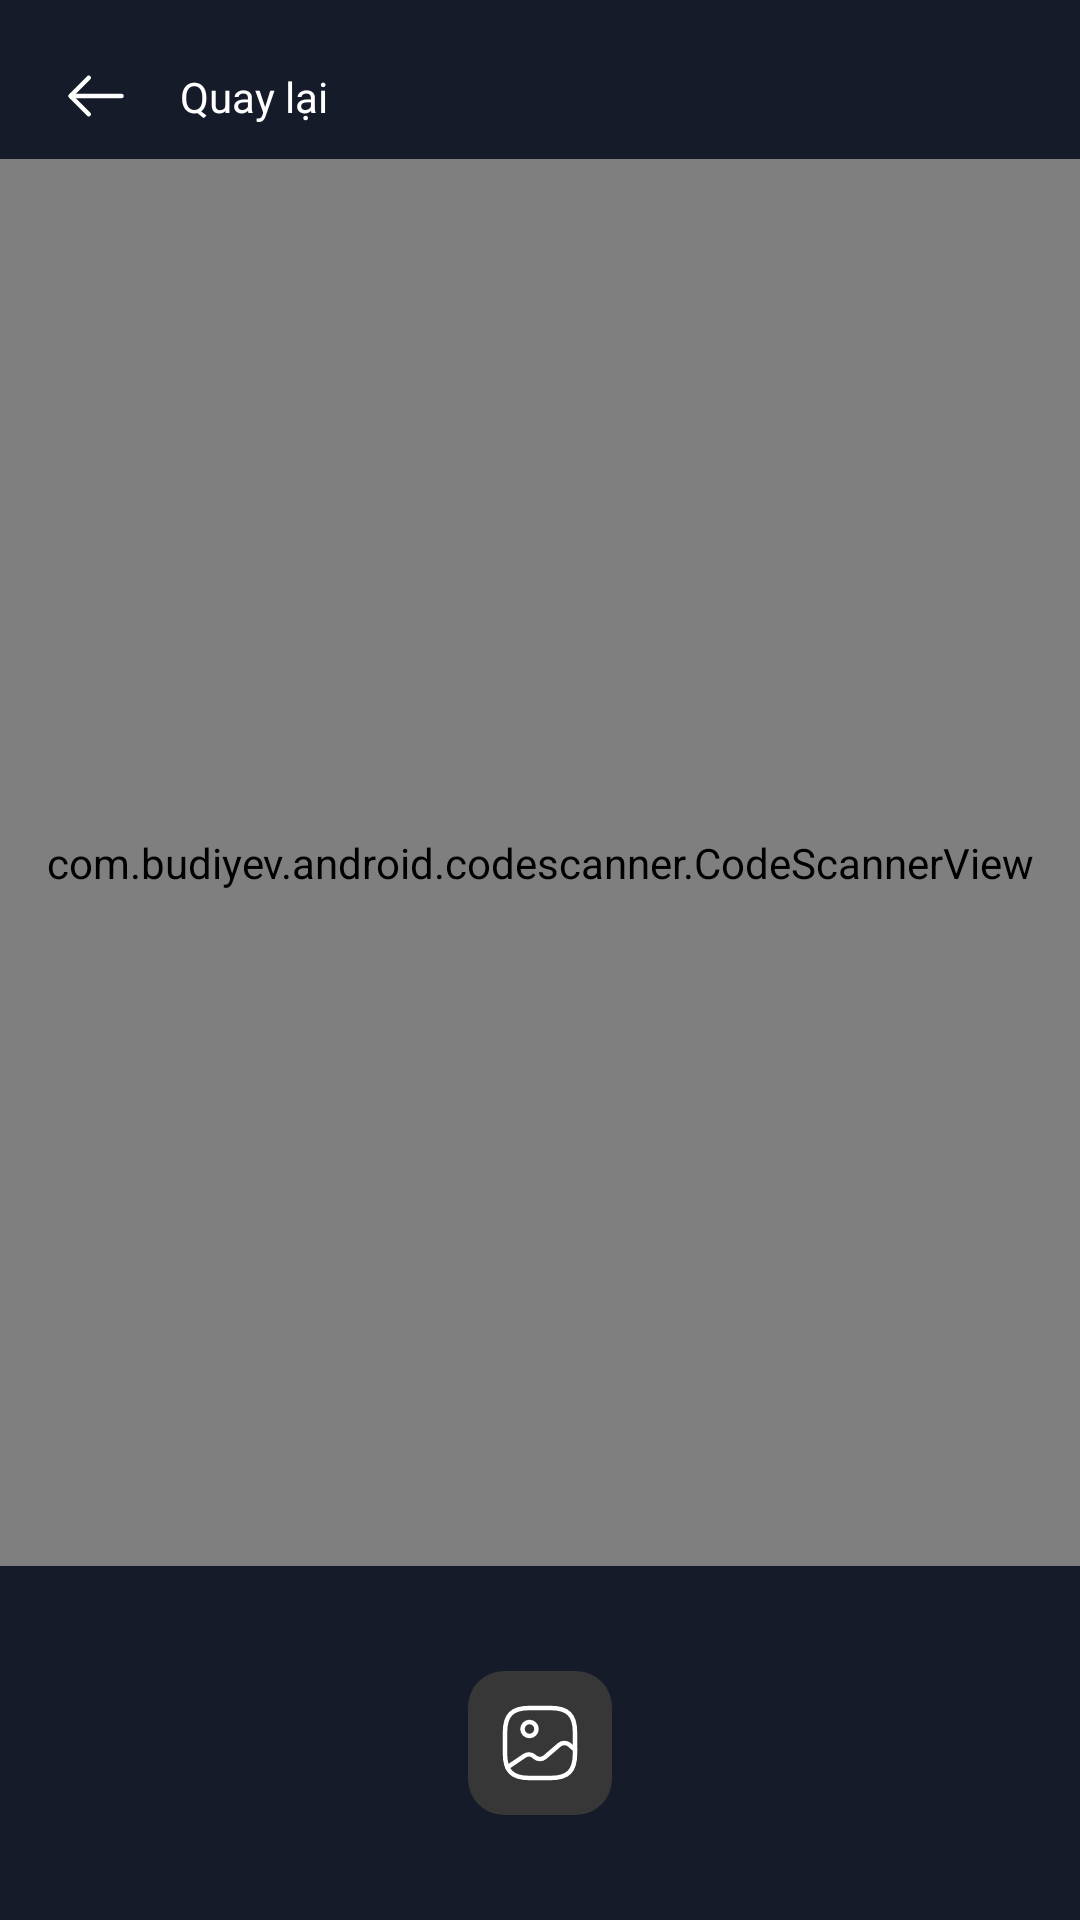

Layout XML and referenced resources for this Android screen:
<!-- AndroidManifest.xml: application theme Close -->
<!-- res/layout/activity_tai_khoanva_the.xml -->
<?xml version="1.0" encoding="utf-8"?>
<androidx.constraintlayout.widget.ConstraintLayout xmlns:android="http://schemas.android.com/apk/res/android"
    xmlns:app="http://schemas.android.com/apk/res-auto"
    xmlns:tools="http://schemas.android.com/tools"
    android:layout_width="match_parent"
    android:layout_height="match_parent"
    android:background="#161B29"
    android:clickable="true"
    android:focusable="true"
    android:paddingTop="16dp">

    <ImageView
        android:id="@+id/img_back"
        android:layout_width="wrap_content"
        android:layout_height="wrap_content"
        android:layout_marginStart="16dp"
        android:padding="4dp"
        android:src="@drawable/img_back"
        app:layout_constraintStart_toStartOf="parent"
        app:layout_constraintTop_toTopOf="parent" />

    <TextView
        android:layout_width="0dp"
        android:layout_height="wrap_content"
        android:layout_marginStart="12dp"
        android:gravity="start|center"
        android:singleLine="true"
        android:text="Quay lại"
        android:textColor="@color/white"
        android:textSize="14dp"
        app:layout_constraintBottom_toBottomOf="@id/img_back"
        app:layout_constraintHorizontal_weight="1"
        app:layout_constraintStart_toEndOf="@id/img_back"
        app:layout_constraintTop_toTopOf="@+id/img_back" />

    <com.budiyev.android.codescanner.CodeScannerView
        android:id="@+id/scanner_view"
        android:layout_width="match_parent"
        android:layout_height="0dp"
        android:layout_marginTop="5dp"
        app:autoFocusButtonColor="@android:color/white"
        app:autoFocusButtonVisible="false"
        app:flashButtonColor="@android:color/white"
        app:flashButtonVisible="true"
        app:frameAspectRatioHeight="1"
        app:frameAspectRatioWidth="1"
        app:frameColor="@android:color/white"
        app:frameCornersRadius="0dp"
        app:frameCornersSize="50dp"
        app:frameSize="0.75"
        app:frameThickness="2dp"
        app:frameVerticalBias="0.5"
        app:layout_constraintBottom_toTopOf="@+id/bottomLayout"
        app:layout_constraintTop_toBottomOf="@id/img_back"
        app:maskColor="#77000000"
        tools:layout_editor_absoluteX="0dp" />

    <androidx.constraintlayout.widget.ConstraintLayout
        android:id="@+id/bottomLayout"
        android:layout_width="match_parent"
        android:layout_height="wrap_content"
        app:layout_constraintBottom_toBottomOf="parent">

        <ImageView
            android:id="@+id/img_album"
            android:layout_width="wrap_content"
            android:layout_height="wrap_content"
            android:layout_marginVertical="25dp"
            android:padding="10dp"
            android:src="@drawable/ic_album_qrcode"
            app:layout_constraintEnd_toEndOf="parent"
            app:layout_constraintBottom_toBottomOf="parent"
            app:layout_constraintStart_toStartOf="parent"
            app:layout_constraintTop_toTopOf="parent" />

        <ImageView
            android:id="@+id/img_flash"
            android:layout_width="wrap_content"
            android:layout_height="wrap_content"
            android:layout_marginVertical="25dp"
            android:layout_marginEnd="25dp"
            android:padding="10dp"
            android:visibility="gone"
            android:src="@drawable/ic_flash"
            app:layout_constraintBottom_toBottomOf="parent"
            app:layout_constraintEnd_toEndOf="parent"
            app:layout_constraintTop_toTopOf="parent" />


    </androidx.constraintlayout.widget.ConstraintLayout>


</androidx.constraintlayout.widget.ConstraintLayout>
<!-- resources referenced by this layout -->
<resources>
  <color name="white">#FFFFFFFF</color>
  <!-- drawable ic_album_qrcode (drawable) -->
  <vector xmlns:android="http://schemas.android.com/apk/res/android"
      android:width="48dp"
      android:height="48dp"
      android:viewportWidth="48"
      android:viewportHeight="48">
    <path
        android:pathData="M12,0L36,0A12,12 0,0 1,48 12L48,36A12,12 0,0 1,36 48L12,48A12,12 0,0 1,0 36L0,12A12,12 0,0 1,12 0z"
        android:fillColor="#373737"/>
    <path
        android:pathData="M20.5,35.667H27.5C33.333,35.667 35.667,33.333 35.667,27.5V20.5C35.667,14.667 33.333,12.333 27.5,12.333H20.5C14.667,12.333 12.333,14.667 12.333,20.5V27.5C12.333,33.333 14.667,35.667 20.5,35.667Z"
        android:strokeLineJoin="round"
        android:strokeWidth="1.5"
        android:fillColor="#00000000"
        android:strokeColor="#ffffff"
        android:strokeLineCap="round"/>
    <path
        android:pathData="M13.115,32.108L18.867,28.247C19.788,27.628 21.118,27.698 21.947,28.41L22.332,28.748C23.242,29.53 24.712,29.53 25.622,28.748L30.475,24.583C31.385,23.802 32.855,23.802 33.765,24.583L35.667,26.217M20.5,21.667C21.119,21.667 21.712,21.421 22.15,20.983C22.587,20.546 22.833,19.952 22.833,19.333C22.833,18.715 22.587,18.121 22.15,17.683C21.712,17.246 21.119,17 20.5,17C19.881,17 19.288,17.246 18.85,17.683C18.413,18.121 18.167,18.715 18.167,19.333C18.167,19.952 18.413,20.546 18.85,20.983C19.288,21.421 19.881,21.667 20.5,21.667Z"
        android:strokeLineJoin="round"
        android:strokeWidth="1.5"
        android:fillColor="#00000000"
        android:strokeColor="#ffffff"
        android:strokeLineCap="round"/>
  </vector>
  <!-- drawable ic_flash (drawable) -->
  <vector xmlns:android="http://schemas.android.com/apk/res/android"
      android:width="48dp"
      android:height="48dp"
      android:viewportWidth="48"
      android:viewportHeight="48">
    <path
        android:pathData="M12,0L36,0A12,12 0,0 1,48 12L48,36A12,12 0,0 1,36 48L12,48A12,12 0,0 1,0 36L0,12A12,12 0,0 1,12 0z"
        android:fillColor="#373737"/>
    <path
        android:pathData="M16.12,25.707H20.24V35.307C20.24,37.547 21.453,38 22.933,36.32L33.027,24.853C34.267,23.453 33.747,22.293 31.867,22.293H27.747V12.693C27.747,10.453 26.533,10 25.053,11.68L14.96,23.147C13.733,24.56 14.253,25.707 16.12,25.707Z"
        android:strokeLineJoin="round"
        android:strokeWidth="2"
        android:fillColor="#00000000"
        android:strokeColor="#FFC120"
        android:strokeLineCap="round"/>
  </vector>
  <!-- drawable img_back (drawable) -->
  <vector xmlns:android="http://schemas.android.com/apk/res/android"
      android:width="24dp"
      android:height="24dp"
      android:viewportWidth="24"
      android:viewportHeight="24">
    <path
        android:pathData="M9.57,5.93L3.5,12L9.57,18.07"
        android:strokeLineJoin="round"
        android:strokeWidth="1.5"
        android:fillColor="#00000000"
        android:strokeColor="#ffffff"
        android:strokeLineCap="round"/>
    <path
        android:pathData="M20.5,12L3.67,12"
        android:strokeLineJoin="round"
        android:strokeWidth="1.5"
        android:fillColor="#00000000"
        android:strokeColor="#ffffff"
        android:strokeLineCap="round"/>
  </vector>
  <style name="Close" parent="Theme.AppCompat.Light.NoActionBar"> </style>
</resources>
